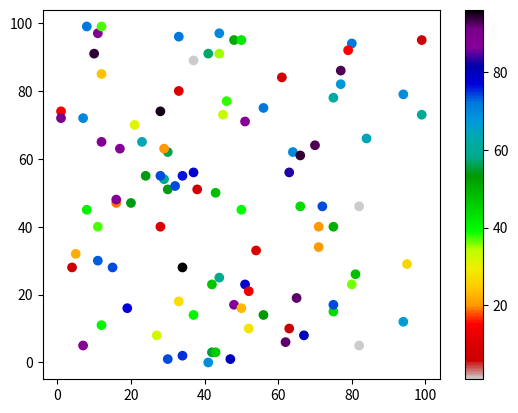

This figure's Python source:
import matplotlib.pyplot as plt
import numpy as np

x = np.random.randint(100, size=(100))
y = np.random.randint(100, size=(100))
colors = np.random.randint(100, size=(100))

plt.scatter(x, y, c=colors, cmap='nipy_spectral_r')

plt.colorbar()

plt.show()



# Pastel1_r



# Available ColorMaps
# You can choose any of the built-in colormaps:
